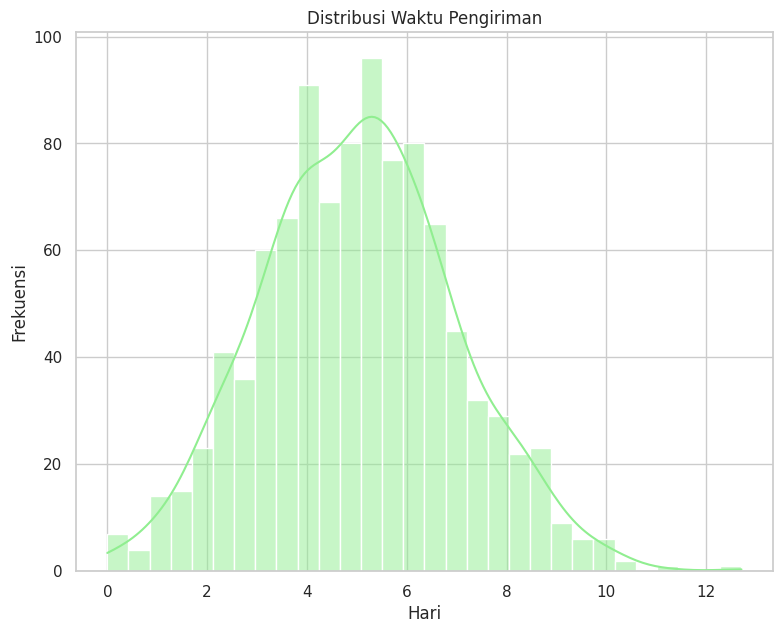
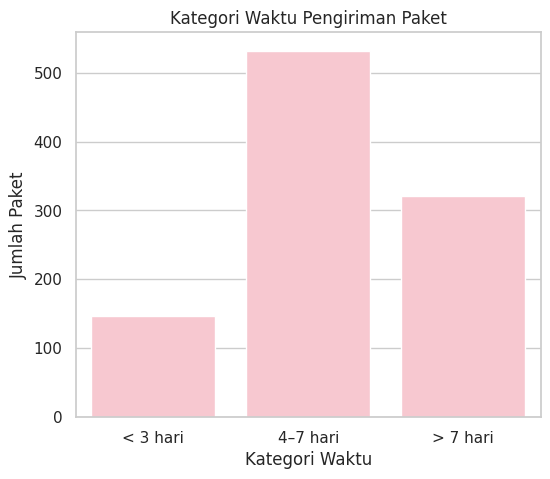

Here is the Python script that generated these plots, in order:
import numpy as np
import pandas as pd
import scipy.stats as stats
import matplotlib.pyplot as plt
import seaborn as sns

sns.set(style="whitegrid")

# Parameter distribusi normal
mean = 5
std_dev = 2

# Simulasi 1000 data pengiriman
np.random.seed(42)
data_simulasi = np.random.normal(loc=mean, scale=std_dev, size=1000)

# Hindari nilai negatif
data_simulasi = np.clip(data_simulasi, 0, None)

# Buat DataFrame
df = pd.DataFrame({'waktu_pengiriman': data_simulasi})

# Lihat 5 data awal
df.head()

plt.figure(figsize=(9, 7))
sns.histplot(df['waktu_pengiriman'], kde=True, color='lightgreen', bins=30)

plt.title("Distribusi Waktu Pengiriman")
plt.xlabel("Hari")
plt.ylabel("Frekuensi")
plt.show()

# Probabilitas teoritis
prob_teoritis_kurang_3 = stats.norm.cdf(3, mean, std_dev)
print(f"Probabilitas (teoritis) pengiriman < 3 hari: {prob_teoritis_kurang_3:.4f}")

# Hitungan berdasarkan data
jumlah_kurang_3 = (df['waktu_pengiriman'] < 3).sum()
persen_kurang_3 = jumlah_kurang_3 / len(df) * 100
print(f"Jumlah pengiriman < 3 hari (simulasi): {jumlah_kurang_3} paket ({persen_kurang_3:.2f}%)")

# Probabilitas teoritis
prob_teoritis_4_7 = stats.norm.cdf(7, mean, std_dev) - stats.norm.cdf(4, mean, std_dev)
print(f"Probabilitas (teoritis) pengiriman antara 4–7 hari: {prob_teoritis_4_7:.4f}")

# Hitungan berdasarkan data
jumlah_4_7 = df[(df['waktu_pengiriman'] >= 4) & (df['waktu_pengiriman'] <= 7)].shape[0]
persen_4_7 = jumlah_4_7 / len(df) * 100
print(f"Jumlah pengiriman antara 4–7 hari (simulasi): {jumlah_4_7} paket ({persen_4_7:.2f}%)")

# Tambah kolom kategori ke DataFrame
def kategori_pengiriman(hari):
    if hari < 3:
        return "< 3 hari"
    elif 4 <= hari <= 7:
        return "4–7 hari"
    else:
        return "> 7 hari"

df['kategori'] = df['waktu_pengiriman'].apply(kategori_pengiriman)

# Visualisasi kategori
plt.figure(figsize=(6, 5))
sns.countplot(data=df, x='kategori', order=["< 3 hari", "4–7 hari", "> 7 hari"], color='pink')
plt.title("Kategori Waktu Pengiriman Paket")
plt.xlabel("Kategori Waktu")
plt.ylabel("Jumlah Paket")
plt.show()